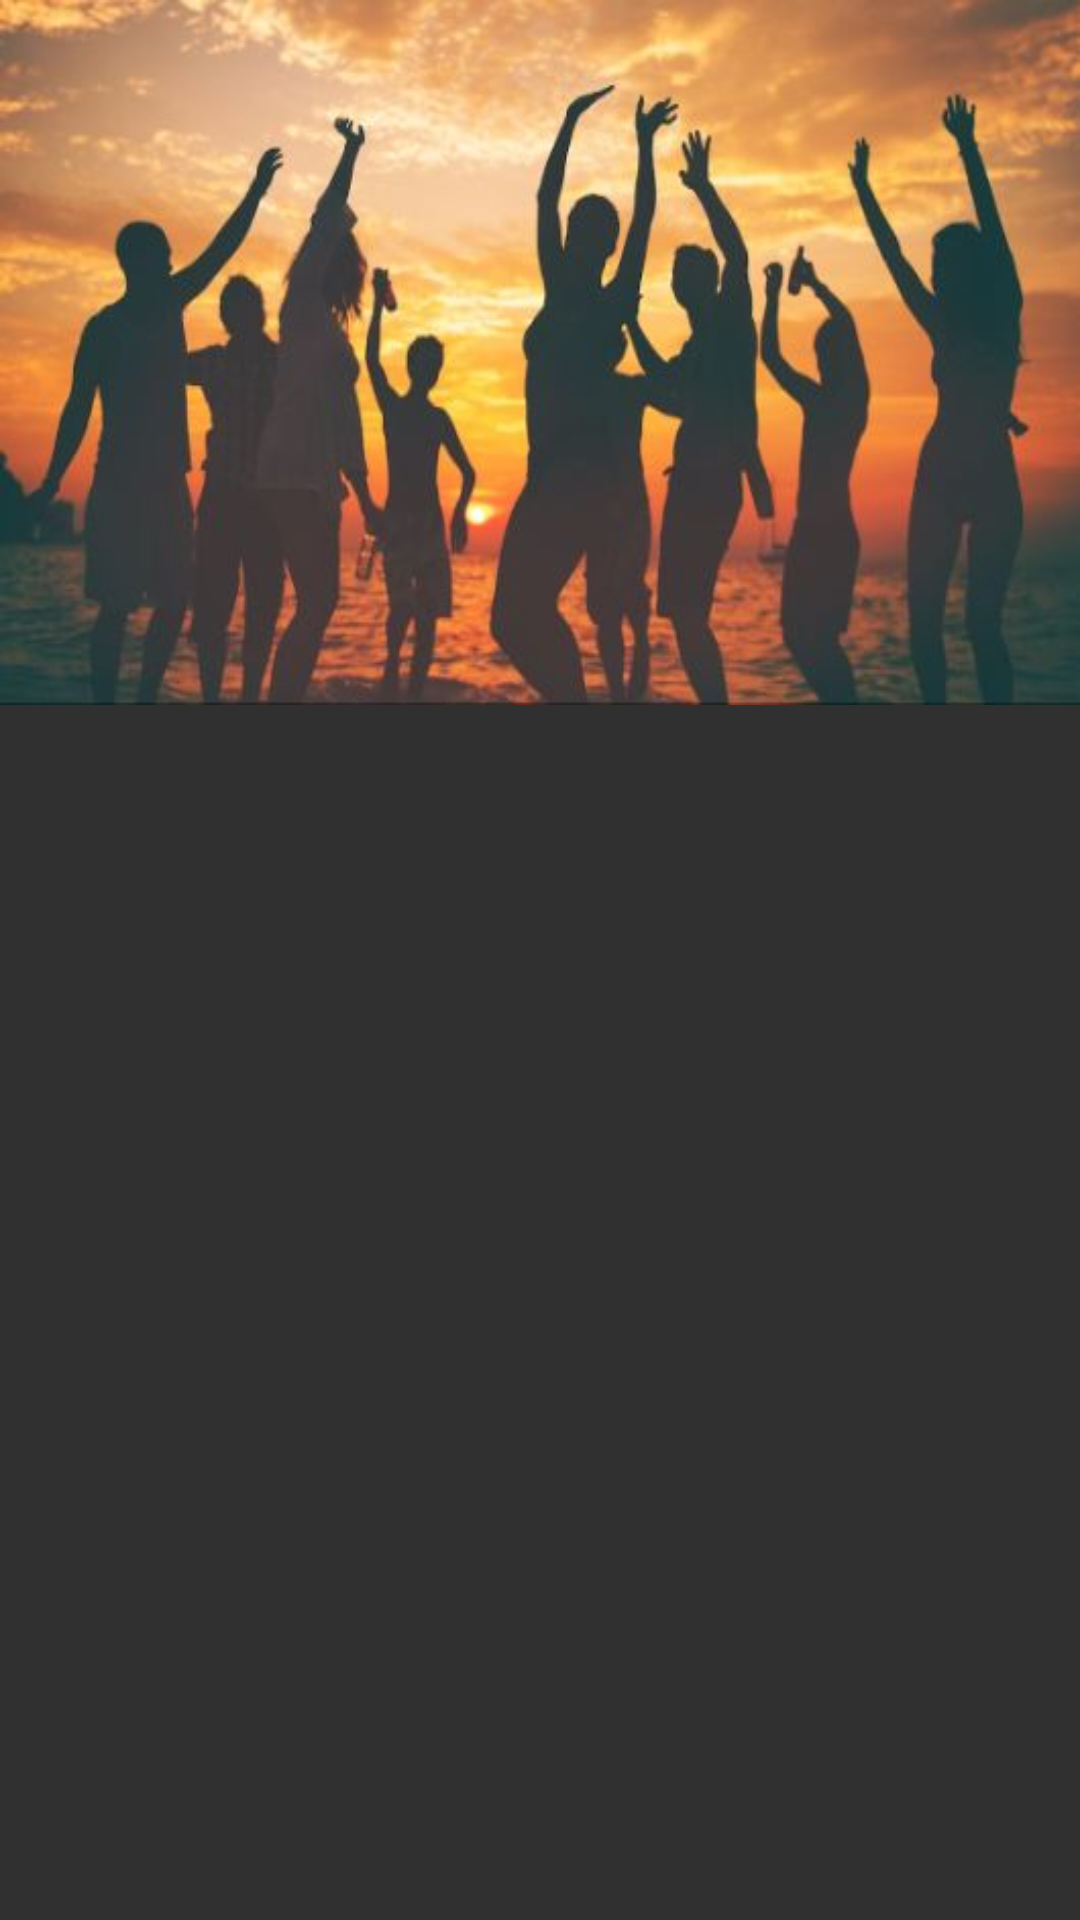

This screen was rendered from an Android layout file. Write that file and the resources it references.
<!-- AndroidManifest.xml: application theme Theme.AppCompat.NoActionBar -->
<!-- res/layout/event_recycler_header_fun.xml -->
<?xml version="1.0" encoding="utf-8"?>
<LinearLayout xmlns:android="http://schemas.android.com/apk/res/android"
    android:layout_width="match_parent"
    android:layout_height="wrap_content"
    android:orientation="vertical">

    <ImageView
        android:id="@+id/header_img"
        android:layout_width="match_parent"
        android:layout_height="235dp"
        android:scaleType="fitXY"
        android:src="@drawable/fun_1" />

</LinearLayout>
<!-- resources referenced by this layout -->
<resources>
  <!-- drawable fun_1: jpg bitmap (drawable, 27565 bytes) -->
</resources>
